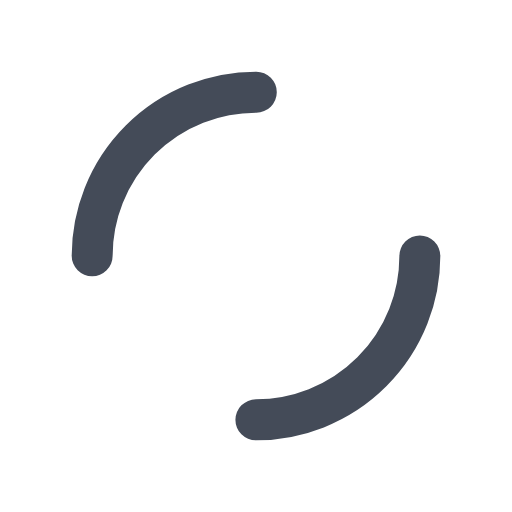
t = 0.00 s
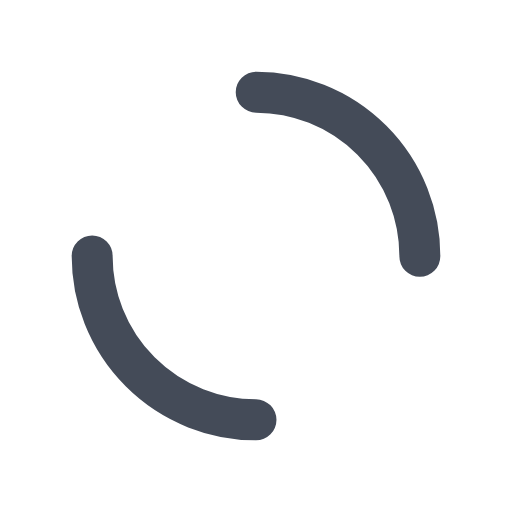
t = 0.25 s
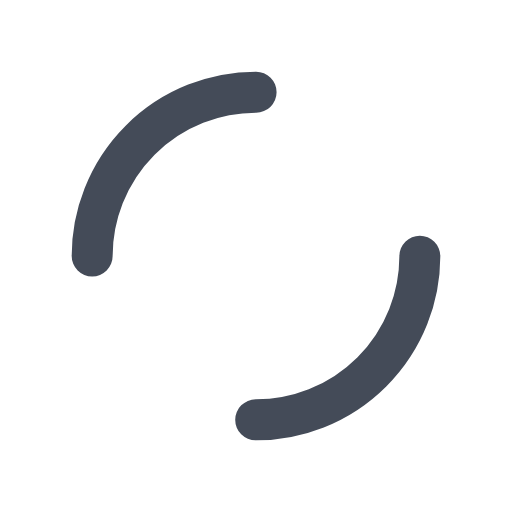
t = 0.50 s
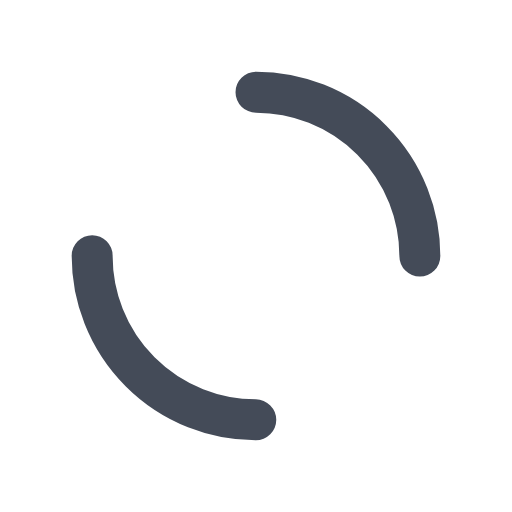
t = 0.75 s

The animated SVG that drew these frames (rendered in a browser with its animation timeline set to each time). Animation: 1 SMIL element (animateTransform=1); one cycle of 1.00 s, repeats indefinitely.

<svg xmlns="http://www.w3.org/2000/svg" viewBox="0 0 100 100" preserveAspectRatio="xMidYMid" width="200" height="200" style="shape-rendering: auto; display: block; background: rgba(39, 80, 64, 0);" xmlns:xlink="http://www.w3.org/1999/xlink"><g><circle stroke-linecap="round" fill="none" stroke-dasharray="50.26548245743669 50.26548245743669" stroke="#444b58" stroke-width="8" r="32" cy="50" cx="50">
  <animateTransform values="0 50 50;360 50 50" keyTimes="0;1" dur="1s" repeatCount="indefinite" type="rotate" attributeName="transform"></animateTransform>
</circle><g></g></g><!-- [ldio] generated by https://loading.io --></svg>
